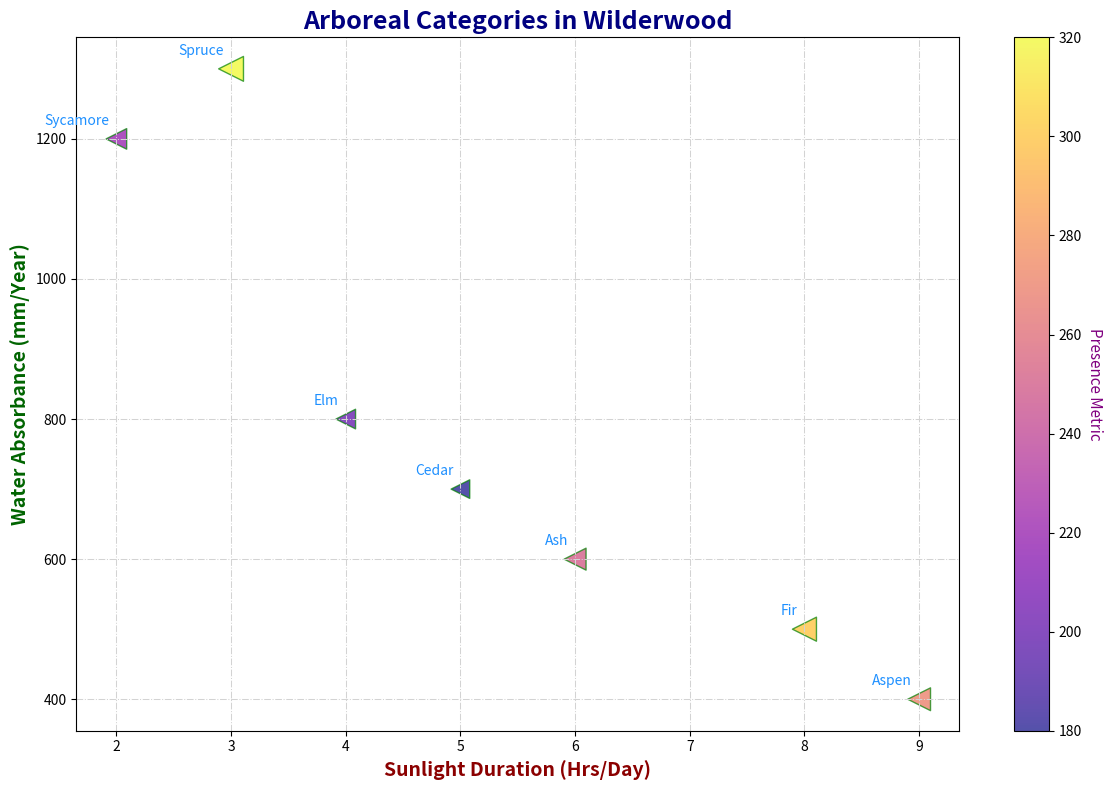

Recreate this plot in Python.
import matplotlib.pyplot as plt
import numpy as np

tree_species = ['Elm', 'Ash', 'Cedar', 'Fir', 'Sycamore', 'Aspen', 'Spruce']
sunlight_hours = np.array([4, 6, 5, 8, 2, 9, 3])
moisture_levels = np.array([800, 600, 700, 500, 1200, 400, 1300])
prevalence = np.array([200, 250, 180, 300, 220, 270, 320])

plt.figure(figsize=(12, 8))

# Altered stylistic elements for randomness
scatter = plt.scatter(sunlight_hours, moisture_levels, s=prevalence, c=prevalence, cmap='plasma', edgecolor='green', alpha=0.7, marker='<')

plt.title('Arboreal Categories in Wilderwood', fontsize=18, fontweight='heavy', color='navy')
plt.xlabel('Sunlight Duration (Hrs/Day)', fontsize=14, fontweight='bold', color='darkred')
plt.ylabel('Water Absorbance (mm/Year)', fontsize=14, fontweight='bold', color='darkgreen')

color_bar = plt.colorbar(scatter)
color_bar.set_label('Presence Metric', rotation=270, labelpad=15, fontsize=11, color='purple')

for i, species in enumerate(tree_species):
    plt.annotate(species, (sunlight_hours[i], moisture_levels[i]), 
                 textcoords="offset points", xytext=(-5,10), ha='right', fontsize=10, color='dodgerblue', fontstyle='italic')

plt.grid(True, linestyle='-.', linewidth=0.75, color='lightgrey')
plt.tight_layout()
plt.show()
